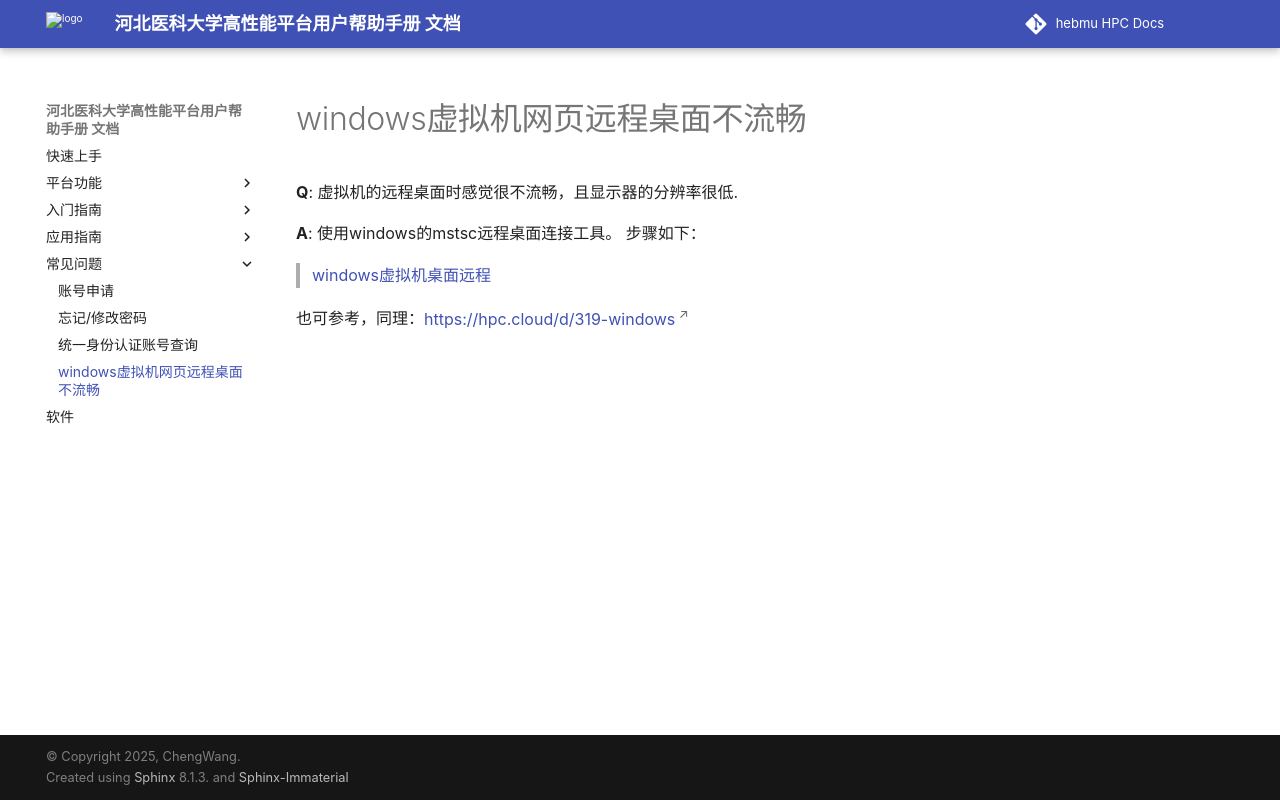

repository: ChengWang97/docs.hpc.msdc.hebmu.edu · page: 05-faq/vmfaq/remotewin.html · generator: sphinx

*******************************
windows虚拟机网页远程桌面不流畅
*******************************

**Q**: 虚拟机的远程桌面时感觉很不流畅，且显示器的分辨率很低.

**A**: 使用windows的mstsc远程桌面连接工具。  步骤如下：

  :doc:`../../02-platformmanual/remoteDesktop` 

也可参考，同理：https://hpc.cloud/d/319-windows
